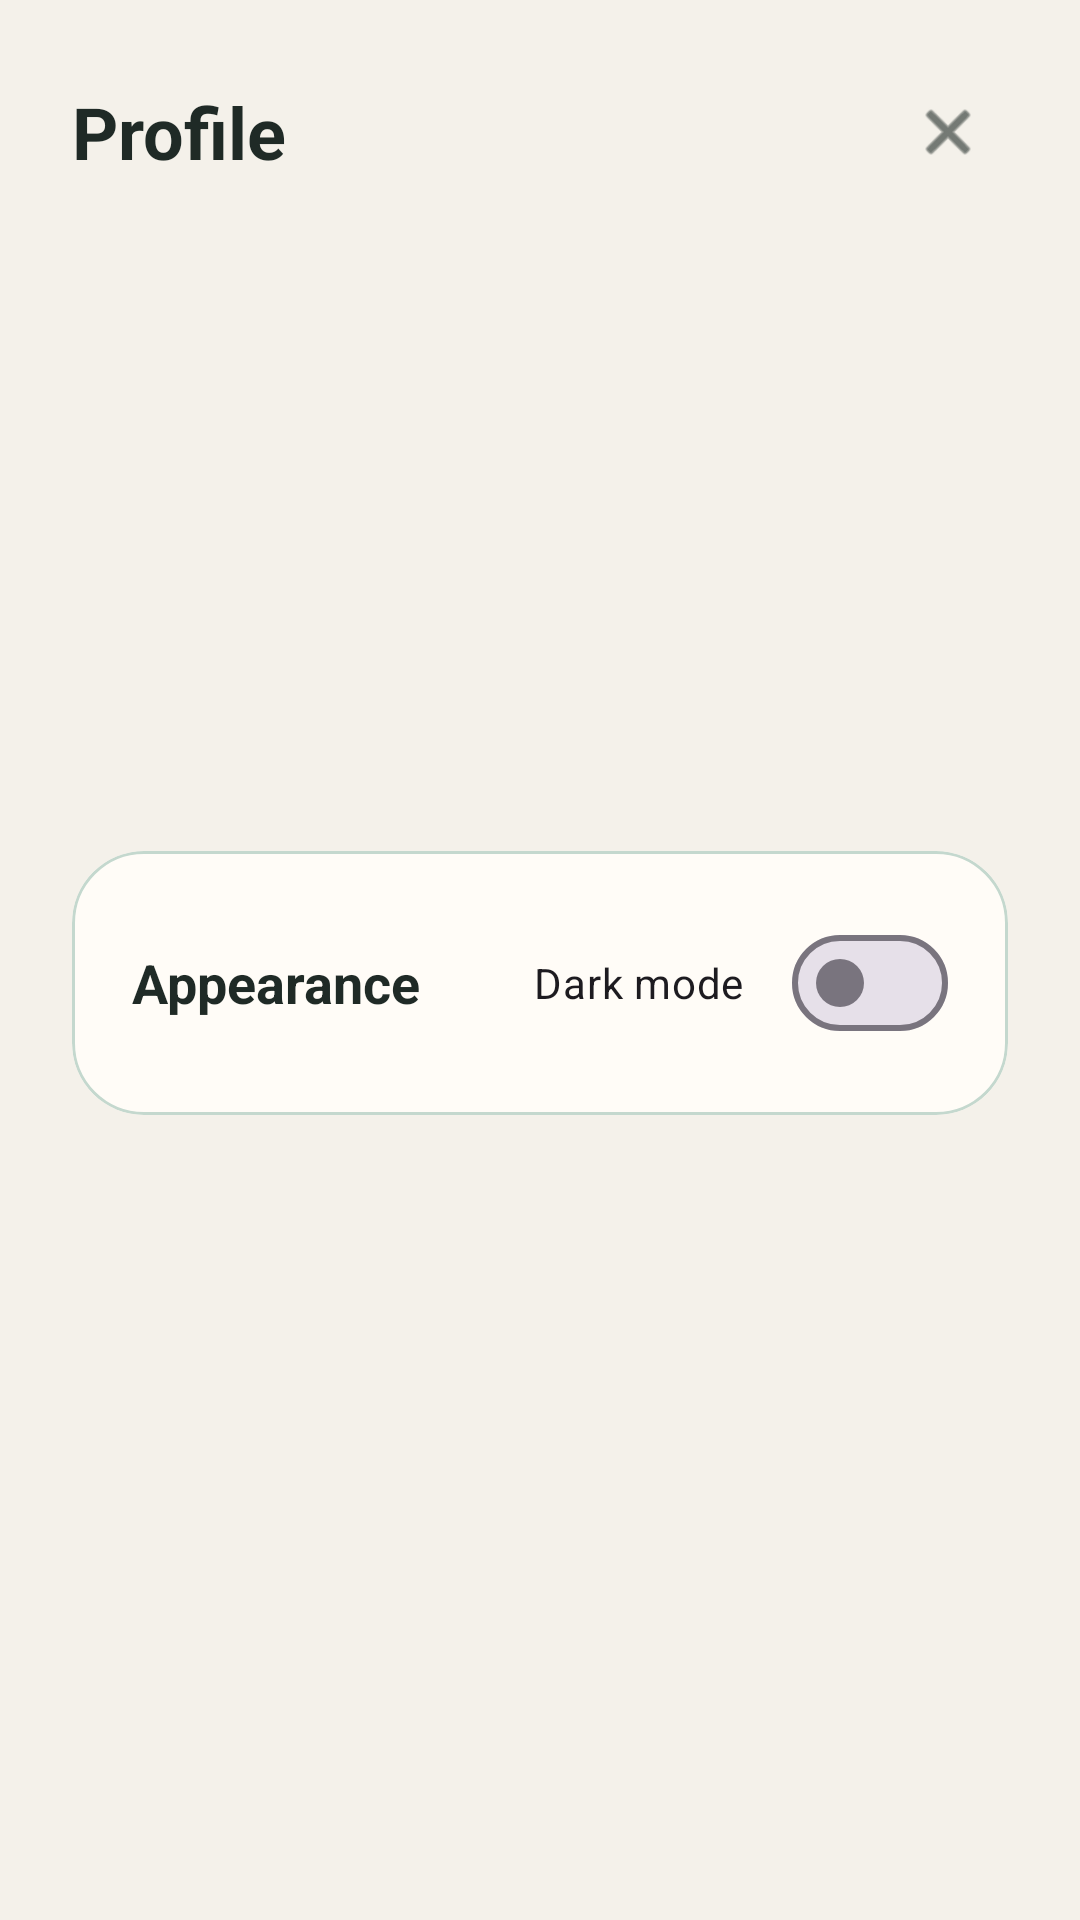

Layout XML and referenced resources for this Android screen:
<!-- AndroidManifest.xml: application theme Theme.PersonalFinance -->
<!-- res/layout/fragment_profile.xml -->
<?xml version="1.0" encoding="utf-8"?>
<LinearLayout xmlns:android="http://schemas.android.com/apk/res/android"
    xmlns:app="http://schemas.android.com/apk/res-auto"
    xmlns:tools="http://schemas.android.com/tools"
    android:layout_width="match_parent"
    android:layout_height="match_parent"
    android:background="@color/surface_primary"
    android:orientation="vertical"
    android:padding="24dp">

    <LinearLayout
        android:layout_width="match_parent"
        android:layout_height="wrap_content"
        android:gravity="center_vertical"
        android:orientation="horizontal">

        <TextView
            android:layout_width="0dp"
            android:layout_height="wrap_content"
            android:layout_weight="1"
            android:text="@string/profile_title"
            android:textColor="@color/text_primary"
            android:textSize="24sp"
            android:textStyle="bold" />

        <ImageView
            android:id="@+id/closeProfileButton"
            android:layout_width="40dp"
            android:layout_height="40dp"
            android:background="?attr/selectableItemBackgroundBorderless"
            android:contentDescription="@string/close_profile"
            android:padding="8dp"
            android:src="@android:drawable/ic_menu_close_clear_cancel"
            app:tint="@color/text_primary" />
    </LinearLayout>

    <LinearLayout
        android:layout_width="match_parent"
        android:layout_height="wrap_content"
        android:layout_marginTop="28dp"
        android:gravity="center_horizontal"
        android:orientation="vertical">

        <ImageView
            android:id="@+id/profileImageText"
            android:layout_width="88dp"
            android:layout_height="88dp"
            android:contentDescription="@string/profile_title"
            android:scaleType="centerCrop"
            android:src="@drawable/profile" />

        <TextView
            android:id="@+id/profileNameText"
            android:layout_width="wrap_content"
            android:layout_height="wrap_content"
            android:layout_marginTop="16dp"
            android:textColor="@color/text_primary"
            android:textSize="22sp"
            android:textStyle="bold"
            tools:text="Rohan" />

        <TextView
            android:id="@+id/profileEmailText"
            android:layout_width="wrap_content"
            android:layout_height="wrap_content"
            android:layout_marginTop="6dp"
            android:textColor="@color/text_secondary"
            android:textSize="15sp"
            tools:text="Rohan@email.com" />
    </LinearLayout>

    <com.google.android.material.card.MaterialCardView
        android:layout_width="match_parent"
        android:layout_height="wrap_content"
        android:layout_marginTop="32dp"
        app:cardBackgroundColor="@color/card_surface"
        app:cardCornerRadius="24dp"
        app:cardElevation="0dp"
        app:strokeColor="@color/card_hero_stroke"
        app:strokeWidth="1dp">

        <LinearLayout
            android:layout_width="match_parent"
            android:layout_height="wrap_content"
            android:gravity="center_vertical"
            android:orientation="horizontal"
            android:padding="20dp">

            <LinearLayout
                android:layout_width="0dp"
                android:layout_height="wrap_content"
                android:layout_weight="1"
                android:orientation="vertical">

                <TextView
                    android:layout_width="wrap_content"
                    android:layout_height="wrap_content"
                    android:text="@string/theme_title"
                    android:textColor="@color/text_primary"
                    android:textSize="18sp"
                    android:textStyle="bold" />
            </LinearLayout>

            <com.google.android.material.materialswitch.MaterialSwitch
                android:id="@+id/themeSwitch"
                android:layout_width="wrap_content"
                android:layout_height="wrap_content"
                android:text="@string/dark_mode" />
        </LinearLayout>
    </com.google.android.material.card.MaterialCardView>
</LinearLayout>
<!-- resources referenced by this layout -->
<resources>
  <color name="card_hero_stroke">#C4D8CE</color>
  <color name="card_surface">#FFFCF7</color>
  <color name="surface_primary">#F4F1EA</color>
  <color name="text_primary">#1F2A26</color>
  <color name="text_secondary">#63706B</color>
  <string name="close_profile">Close profile</string>
  <string name="dark_mode">Dark mode</string>
  <string name="profile_title">Profile</string>
  <string name="theme_title">Appearance</string>
  <style name="Theme.PersonalFinance" parent="Base.Theme.PersonalFinance" />
  <style name="Base.Theme.PersonalFinance" parent="Theme.Material3.DayNight.NoActionBar">
          
          
      </style>
</resources>
